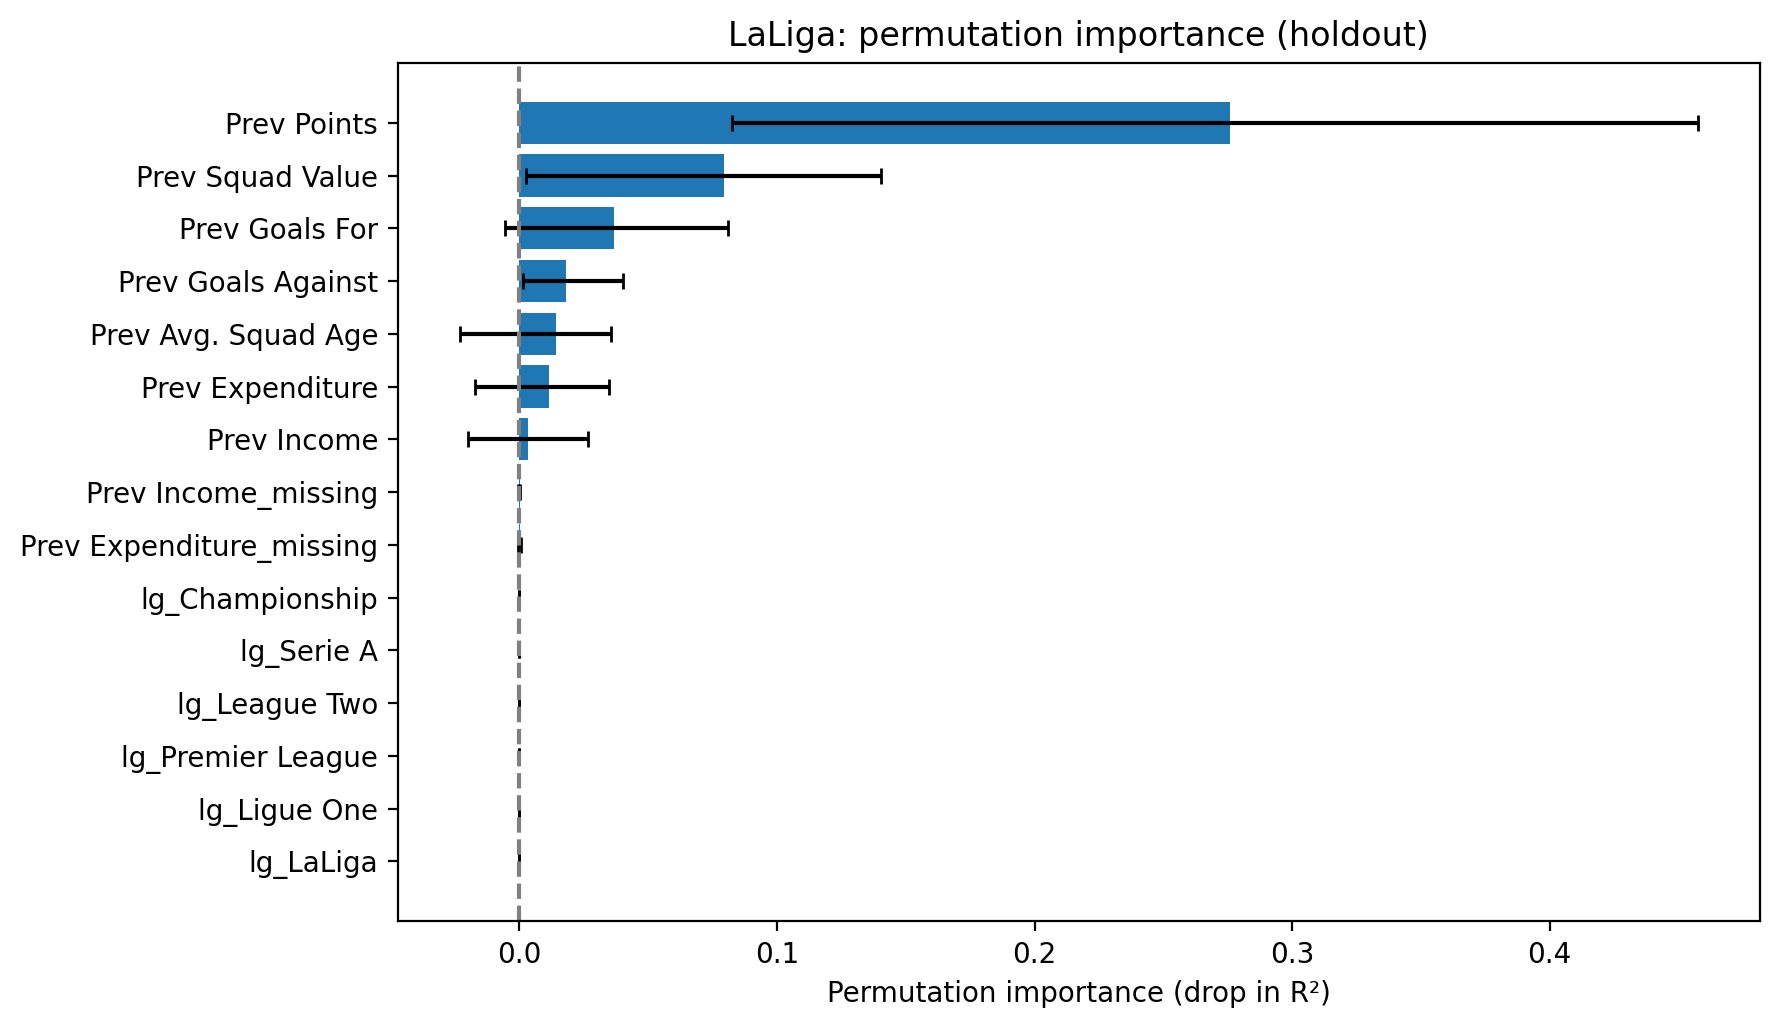

Values plotted in this chart, from the file beside it:
feature, importance_mean, importance_std, ci_lower, ci_upper, robust_positive
Prev Points, 0.2759, 0.09848, 0.08233, 0.4576, True
Prev Squad Value, 0.07956, 0.03808, 0.002404, 0.1403, True
Prev Goals For, 0.03684, 0.02657, -0.005462, 0.0808, False
Prev Goals Against, 0.01824, 0.01207, 0.001354, 0.04002, True
Prev Avg. Squad Age, 0.01434, 0.01515, -0.02327, 0.0355, False
Prev Expenditure, 0.01153, 0.01444, -0.01736, 0.03489, False
Prev Income, 0.003172, 0.01478, -0.01983, 0.02643, False
Prev Income_missing, 0.0001492, 0.0001986, -0.0003883, 0.0003375, False
Prev Expenditure_missing, 0.0001041, 0.0002652, -0.0003818, 0.0005133, False
lg_Championship, 2.4424906541753444e-17, 6.056070912065989e-17, -1.1102230246251565e-16, 1.1102230246251565e-16, False
lg_Serie A, 1.3322676295501878e-17, 6.199745569524618e-17, -1.1102230246251565e-16, 1.1102230246251565e-16, False
lg_League Two, 1.1102230246251566e-17, 6.039433323179393e-17, -1.1102230246251565e-16, 1.1102230246251565e-16, False
lg_Premier League, 1.1102230246251566e-17, 6.821785411989623e-17, -1.1102230246251565e-16, 1.1102230246251565e-16, False
lg_Ligue One, 4.440892098500626e-18, 6.32825136523328e-17, -1.1102230246251565e-16, 1.1102230246251565e-16, False
lg_LaLiga, 0.0, 7.092954723563637e-17, -1.1102230246251565e-16, 1.1102230246251565e-16, False
lg_Bundesliga, -6.661338147750939e-18, 7.236899680502361e-17, -1.1102230246251565e-16, 1.1102230246251565e-16, False
lg_League One, -8.881784197001253e-18, 6.2803698347351e-17, -1.1102230246251565e-16, 1.1102230246251565e-16, False
